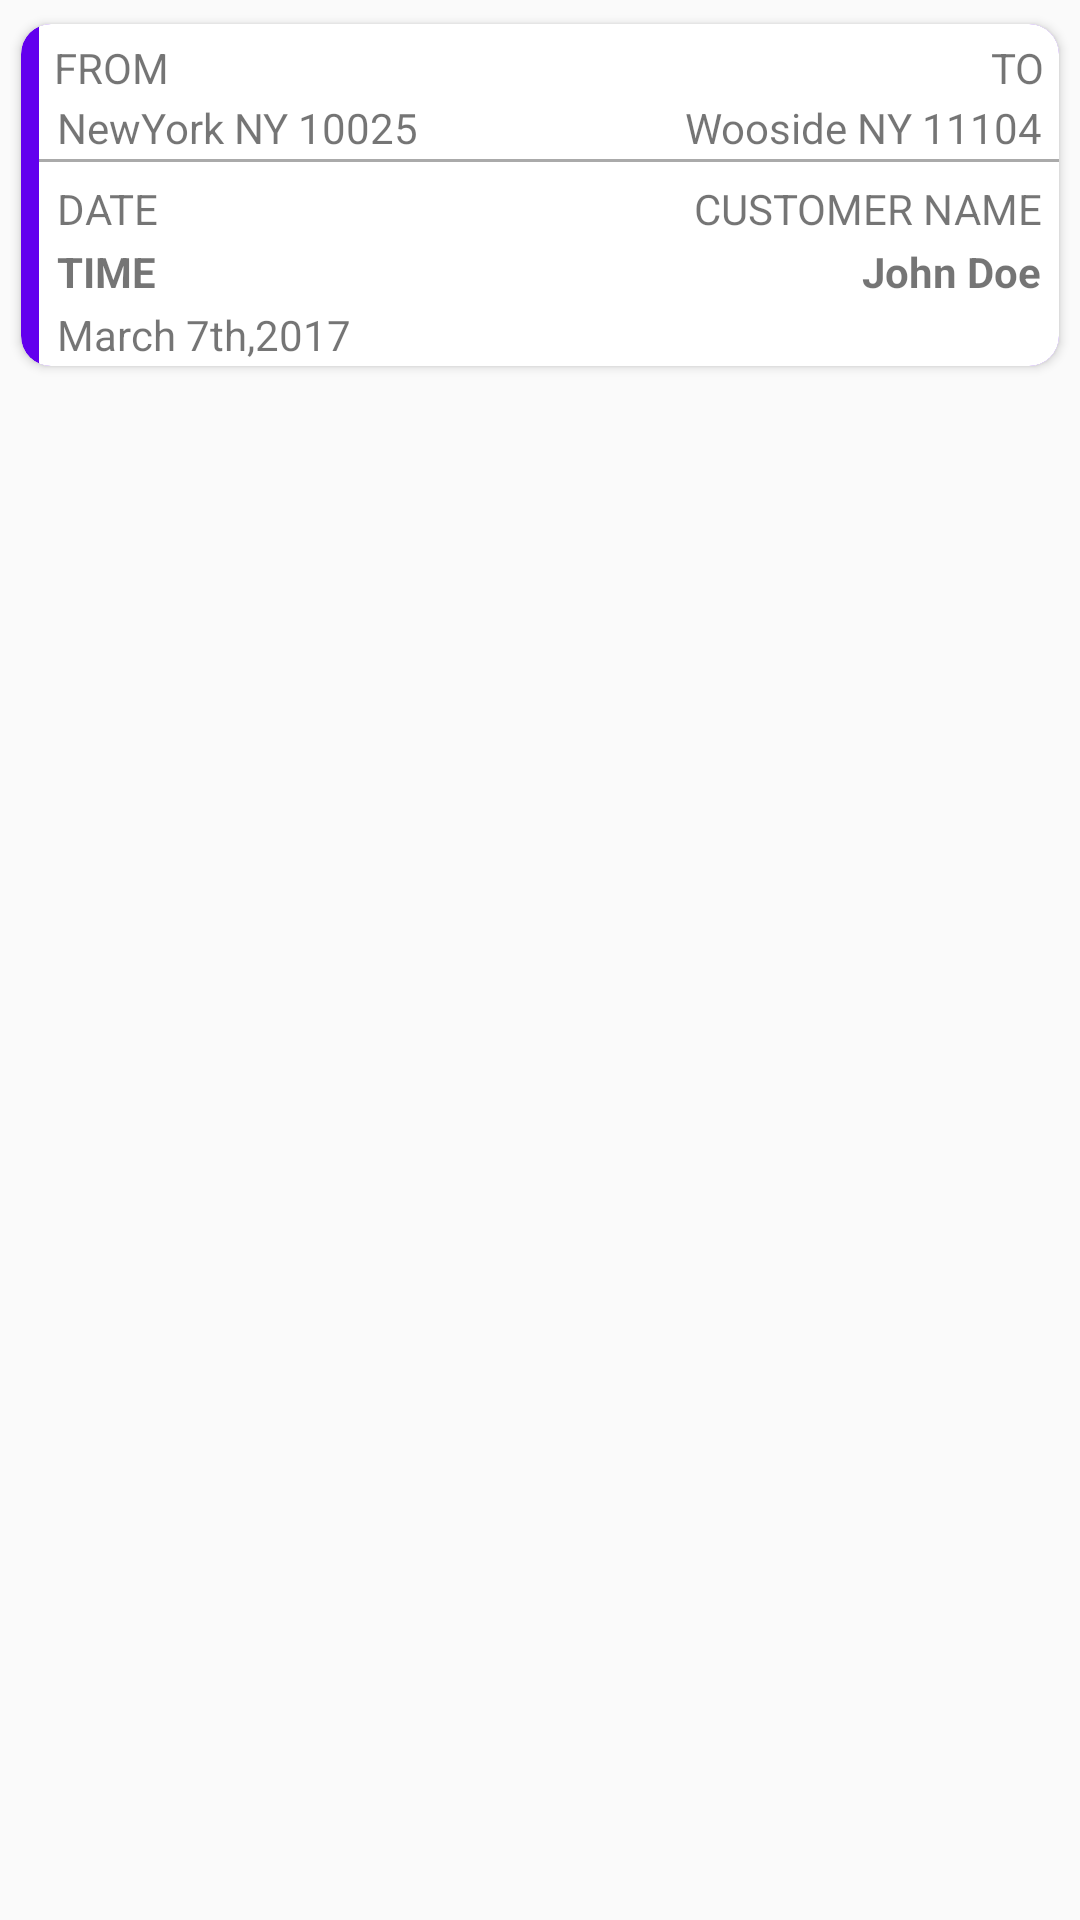

Android layout source for this screen:
<!-- AndroidManifest.xml: application theme AppTheme -->
<!-- res/layout/holder_request.xml -->
<?xml version="1.0" encoding="utf-8"?>
<RelativeLayout xmlns:android="http://schemas.android.com/apk/res/android"
    xmlns:tools="http://schemas.android.com/tools"
    android:layout_width="match_parent"
    android:layout_height="match_parent"
    xmlns:app="http://schemas.android.com/apk/res-auto">

    <android.support.v7.widget.CardView

        android:id="@+id/cardView"
        android:layout_width="match_parent"
        android:layout_height="wrap_content"
        android:layout_margin="5dp"
        app:cardBackgroundColor="@color/colorPrimary"
        app:cardCornerRadius="10dp"
        app:cardPreventCornerOverlap="false"
        app:cardUseCompatPadding="true"
        app:contentPadding="0dp">

        <RelativeLayout

            android:layout_width="match_parent"
            android:layout_height="match_parent"
            android:layout_marginLeft="6dp"
            android:background="@color/secondaryLightColor">

            <RelativeLayout
                android:id="@+id/relative_parent"
                android:layout_width="match_parent"
                android:layout_height="wrap_content">

                <RelativeLayout
                    android:layout_width="match_parent"
                    android:layout_height="wrap_content"
                    android:layout_marginTop="5dp"
                    android:orientation="horizontal"
                    android:weightSum="0">

                    <LinearLayout
                        android:layout_width="wrap_content"
                        android:layout_height="wrap_content"
                        android:layout_alignParentLeft="true"
                        android:layout_toLeftOf="@+id/img_arrow"
                        android:orientation="vertical">


                        <TextView
                            android:id="@+id/from"
                            android:layout_width="match_parent"
                            android:layout_height="wrap_content"
                            android:layout_gravity="left|start"
                            android:layout_marginLeft="5dp"
                            android:layout_marginStart="5dp"
                            android:gravity="left|start"
                            android:text="FROM" />

                        <TextView
                            android:id="@+id/txt_from_add"
                            android:layout_width="wrap_content"
                            android:layout_height="wrap_content"
                            android:layout_alignParentLeft="true"
                            android:layout_gravity="left|start"
                            android:layout_marginLeft="5dp"
                            android:layout_marginStart="5dp"
                            android:layout_weight="1"
                            android:gravity="left|start"
                            android:maxLines="1"
                            android:padding="1dp"
                            android:text="NewYork NY 10025" />

                    </LinearLayout>


                    <ImageView
                        android:layout_marginBottom="5dp"
                        android:id="@+id/img_arrow"
                        android:layout_width="35dp"
                        android:layout_height="35dp"
                        android:layout_centerInParent="true"
                        android:layout_gravity="center"
                        android:src="@drawable/arrow1" />

                    <LinearLayout
                        android:layout_width="wrap_content"
                        android:layout_height="wrap_content"
                        android:layout_alignParentRight="true"
                        android:layout_toRightOf="@+id/img_arrow"
                        android:orientation="vertical">

                        <TextView
                            android:id="@+id/to"
                            android:layout_width="match_parent"
                            android:layout_height="wrap_content"
                            android:layout_marginEnd="5dp"
                            android:layout_marginRight="5dp"
                            android:gravity="right|end"
                            android:text="TO"
                            tools:gravity="right|end" />


                        <TextView
                            android:id="@+id/txt_to_add"
                            android:layout_width="match_parent"
                            android:layout_height="wrap_content"
                            android:layout_alignParentRight="true"
                            android:layout_marginEnd="5dp"
                            android:layout_marginRight="5dp"
                            android:layout_weight="1"
                            android:gravity="right|end"
                            android:maxLines="1"
                            android:padding="1dp"
                            android:text="Wooside NY 11104"
                            tools:gravity="right|end" />
                    </LinearLayout>


                </RelativeLayout>


            </RelativeLayout>

            <View
                android:id="@+id/view"
                android:layout_width="match_parent"
                android:layout_height="1dp"
                android:layout_below="@+id/relative_parent"
                android:background="@android:color/darker_gray" />


            <RelativeLayout
                android:layout_width="match_parent"
                android:layout_height="wrap_content"
                android:layout_below="@+id/view"
                android:layout_marginTop="5dp"
                android:orientation="horizontal"
                android:weightSum="0">

                <LinearLayout
                    android:layout_width="wrap_content"
                    android:layout_height="wrap_content"
                    android:layout_alignParentLeft="true"
                    android:layout_toLeftOf="@+id/img"
                    android:orientation="vertical">

                    <LinearLayout
                        android:layout_width="match_parent"
                        android:layout_height="wrap_content"
                        android:orientation="vertical">


                        <TextView
                            android:id="@+id/datee"
                            android:layout_width="match_parent"
                            android:layout_height="wrap_content"
                            android:layout_alignParentLeft="true"
                            android:layout_gravity="left|start"
                            android:layout_marginLeft="5dp"
                            android:layout_marginStart="5dp"
                            android:gravity="left|start"
                            android:padding="1dp"
                            android:text="DATE" />

                        <TextView android:textStyle="bold"
                            android:id="@+id/time"
                            android:layout_width="match_parent"
                            android:layout_height="wrap_content"
                            android:layout_alignParentLeft="true"
                            android:layout_gravity="left|start"
                            android:layout_marginLeft="5dp"
                            android:layout_marginStart="5dp"
                            android:gravity="left|start"
                            android:padding="1dp"
                            android:text="TIME" />
                    </LinearLayout>

                    <TextView
                        android:id="@+id/date"
                        android:layout_width="wrap_content"
                        android:layout_height="wrap_content"
                        android:layout_alignParentLeft="true"
                        android:layout_gravity="left|start"
                        android:layout_marginLeft="5dp"
                        android:layout_marginStart="5dp"
                        android:gravity="left|start"
                        android:padding="1dp"
                        android:text="March 7th,2017" />
                </LinearLayout>


                <View
                    android:id="@+id/img"
                    android:layout_width="35dp"
                    android:layout_height="35dp"
                    android:layout_centerInParent="true"
                    android:layout_gravity="center"
                    android:padding="5dp"

                    android:src="@drawable/arrow1" />

                <LinearLayout
                    android:layout_width="wrap_content"
                    android:layout_height="wrap_content"
                    android:layout_alignParentRight="true"
                    android:layout_toRightOf="@+id/img"
                    android:orientation="vertical">

                    <TextView
                        android:id="@+id/drivername"
                        android:layout_width="match_parent"
                        android:layout_height="wrap_content"
                        android:layout_alignParentRight="true"

                        android:layout_marginEnd="5dp"
                        android:layout_marginRight="5dp"

                        android:gravity="right|end"
                        android:padding="1dp"
                        android:text="CUSTOMER NAME"
                        tools:gravity="right|end" />


                    <TextView
                        android:id="@+id/txt_drivername"
                        android:layout_width="match_parent"
                        android:layout_height="wrap_content"
                        android:layout_alignParentRight="true"
                        android:layout_marginEnd="5dp"
                        android:layout_marginRight="5dp"
                        android:layout_toRightOf="@+id/date"
                        android:gravity="right|end"
                        android:padding="1dp"
                        android:text="John Doe"
                        android:textStyle="bold"
                        tools:gravity="right|end" />
                </LinearLayout>


            </RelativeLayout>
        </RelativeLayout>
    </android.support.v7.widget.CardView>



</RelativeLayout>
<!-- resources referenced by this layout -->
<resources>
  <color name="secondaryLightColor">#ffffff</color>
  <style name="AppTheme" parent="Base.V23.Theme.AppCompat.Light">
          
          <item name="colorPrimary">@color/primaryColor</item>
          <item name="colorPrimaryDark">@color/primaryDarkColor</item>
          <item name="colorAccent">@color/primaryAccentColor</item>
      </style>
  <color name="primaryColor">#bdbdbd</color>
  <color name="primaryDarkColor">#8d8d8d</color>
  <color name="primaryAccentColor">#efefef</color>
  <!-- not gathered from this repository: default colours our renderer supplied (Android Studio template values) -->
  <color name="colorPrimary">#FF6200EE</color>
</resources>
